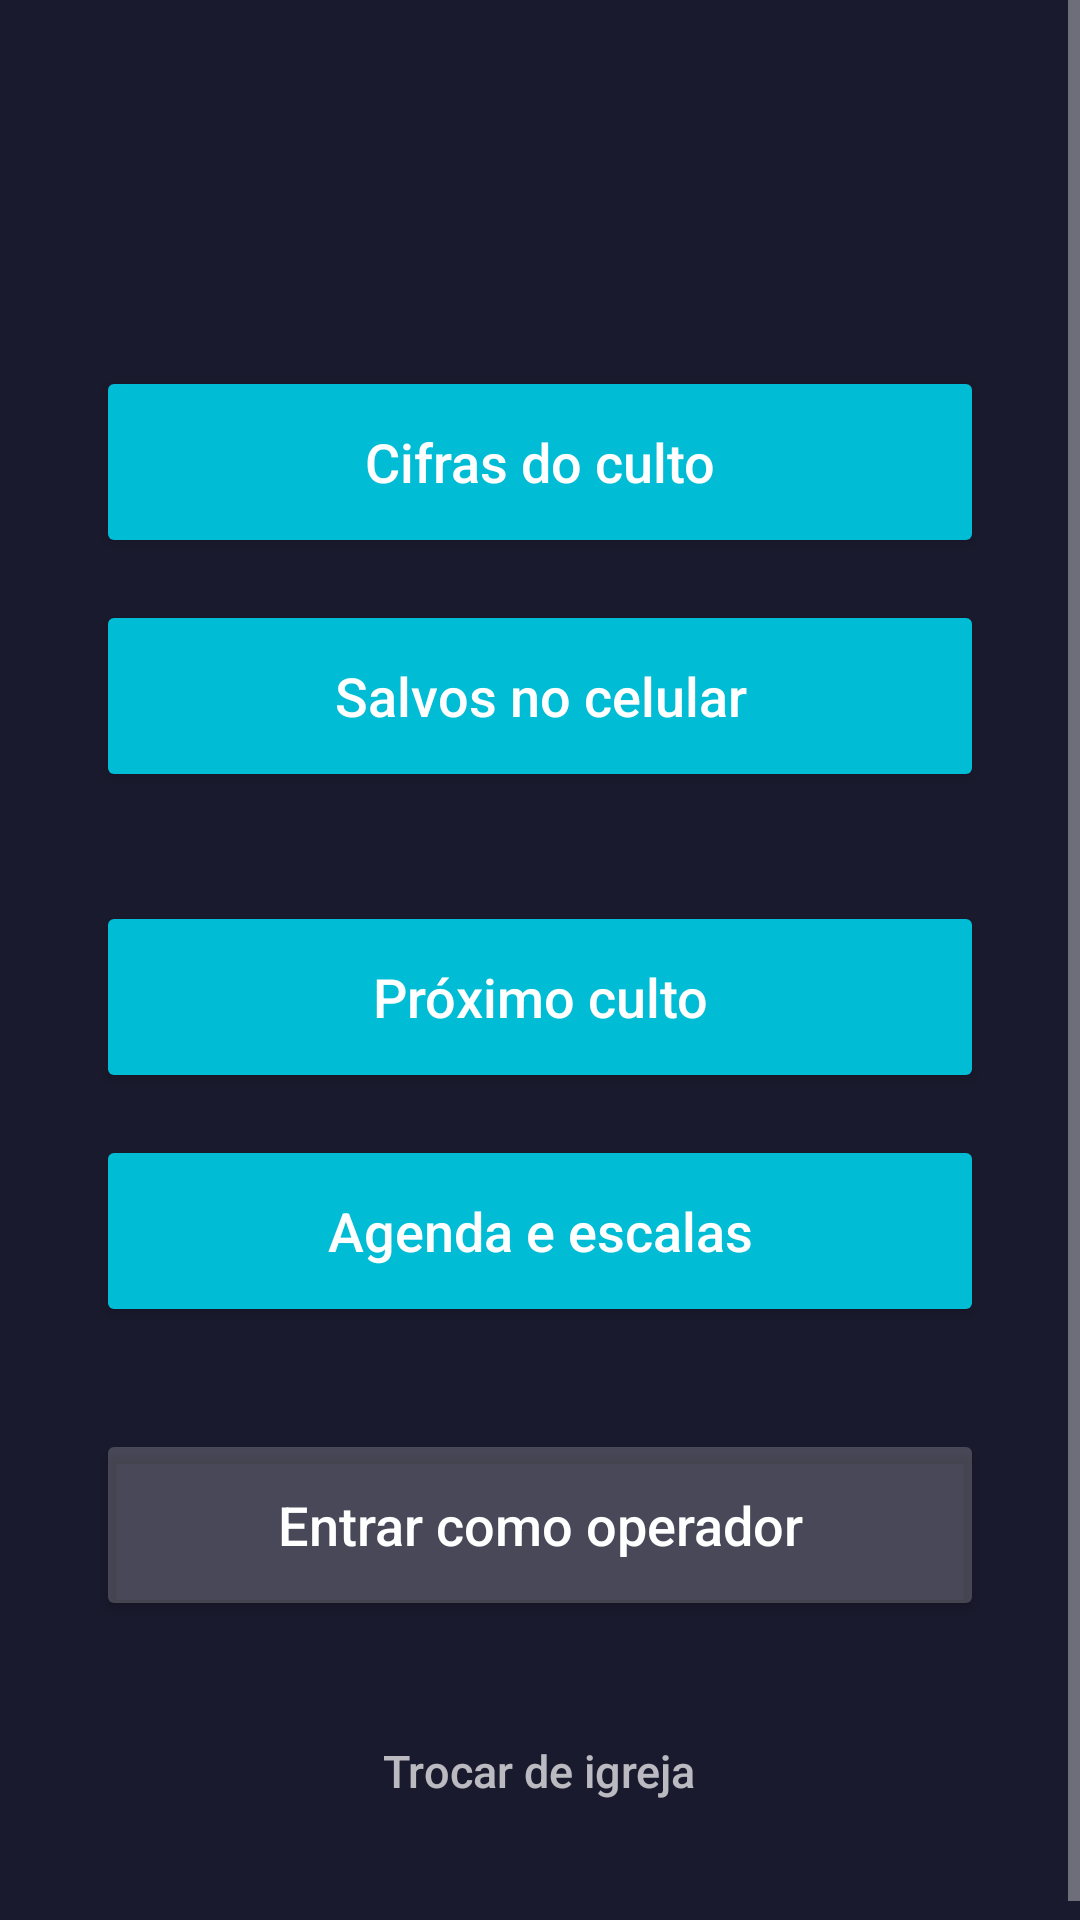

Here is an Android app screen rendered from its layout file. Give the layout XML and the strings, colors and styles it references.
<!-- AndroidManifest.xml: application theme Tema -->
<!-- res/layout/activity_menu.xml -->
<?xml version="1.0" encoding="utf-8"?>
<ScrollView xmlns:android="http://schemas.android.com/apk/res/android"
    xmlns:app="http://schemas.android.com/apk/res-auto"
    android:layout_width="match_parent"
    android:layout_height="match_parent"
    android:fillViewport="true">

    <LinearLayout
        android:layout_width="match_parent"
        android:layout_height="wrap_content"
        android:gravity="center"
        android:orientation="vertical"
        android:padding="32dp">

        <TextView
            android:id="@+id/igreja"
            android:layout_width="match_parent"
            android:layout_height="wrap_content"
            android:gravity="center"
            android:textColor="#FFFFFF"
            android:textSize="24sp"
            android:textStyle="bold" />

        <TextView
            android:id="@+id/endereco"
            android:layout_width="wrap_content"
            android:layout_height="wrap_content"
            android:layout_marginTop="4dp"
            android:layout_marginBottom="36dp"
            android:textColor="#80FFFFFF"
            android:textSize="13sp" />

        <Button
            android:id="@+id/btnCifras"
            style="@style/BotaoGrande"
            android:text="@string/cifras" />

        <Button
            android:id="@+id/btnSalvos"
            style="@style/BotaoGrande"
            android:layout_marginBottom="4dp"
            android:text="@string/salvos" />

        <TextView
            android:id="@+id/estadoSalvos"
            android:layout_width="match_parent"
            android:layout_height="wrap_content"
            android:layout_marginBottom="16dp"
            android:gravity="center"
            android:textColor="#80FFFFFF"
            android:textSize="12sp" />

        <Button
            android:id="@+id/btnProximo"
            style="@style/BotaoGrande"
            android:text="@string/proximo_culto" />

        <Button
            android:id="@+id/btnAgenda"
            style="@style/BotaoGrande"
            android:text="@string/agenda" />

        <Button
            android:id="@+id/btnOperador"
            style="@style/BotaoGrande"
            android:layout_marginTop="20dp"
            android:text="@string/operador"
            app:backgroundTint="#33FFFFFF" />

        <Button
            android:id="@+id/btnTrocar"
            style="@style/BotaoDiscreto"
            android:layout_marginTop="12dp"
            android:text="@string/trocar" />
    </LinearLayout>
</ScrollView>
<!-- resources referenced by this layout -->
<resources>
  <string name="agenda">Agenda e escalas</string>
  <string name="cifras">Cifras do culto</string>
  <string name="operador">Entrar como operador</string>
  <string name="proximo_culto">Próximo culto</string>
  <string name="salvos">Salvos no celular</string>
  <string name="trocar">Trocar de igreja</string>
  <style name="BotaoDiscreto" parent="Widget.AppCompat.Button.Borderless">
          <item name="android:layout_width">wrap_content</item>
          <item name="android:layout_height">wrap_content</item>
          <item name="android:textAllCaps">false</item>
          <item name="android:textColor">#B3FFFFFF</item>
          <item name="android:textSize">15sp</item>
      </style>
  <style name="BotaoGrande" parent="Widget.AppCompat.Button">
          <item name="android:layout_width">match_parent</item>
          <item name="android:layout_height">64dp</item>
          <item name="android:layout_marginBottom">14dp</item>
          <item name="android:textSize">18sp</item>
          <item name="android:textAllCaps">false</item>
          <item name="android:textColor">#FFFFFF</item>
          <item name="backgroundTint">#00bcd4</item>
      </style>
  <style name="Tema" parent="Theme.AppCompat.NoActionBar">
          <item name="colorPrimary">#00bcd4</item>
          <item name="colorPrimaryDark">#1a1a2e</item>
          <item name="colorAccent">#00bcd4</item>
          <item name="android:windowBackground">#1a1a2e</item>
          <item name="android:statusBarColor">#1a1a2e</item>
          <item name="android:navigationBarColor">#1a1a2e</item>
      </style>
</resources>
